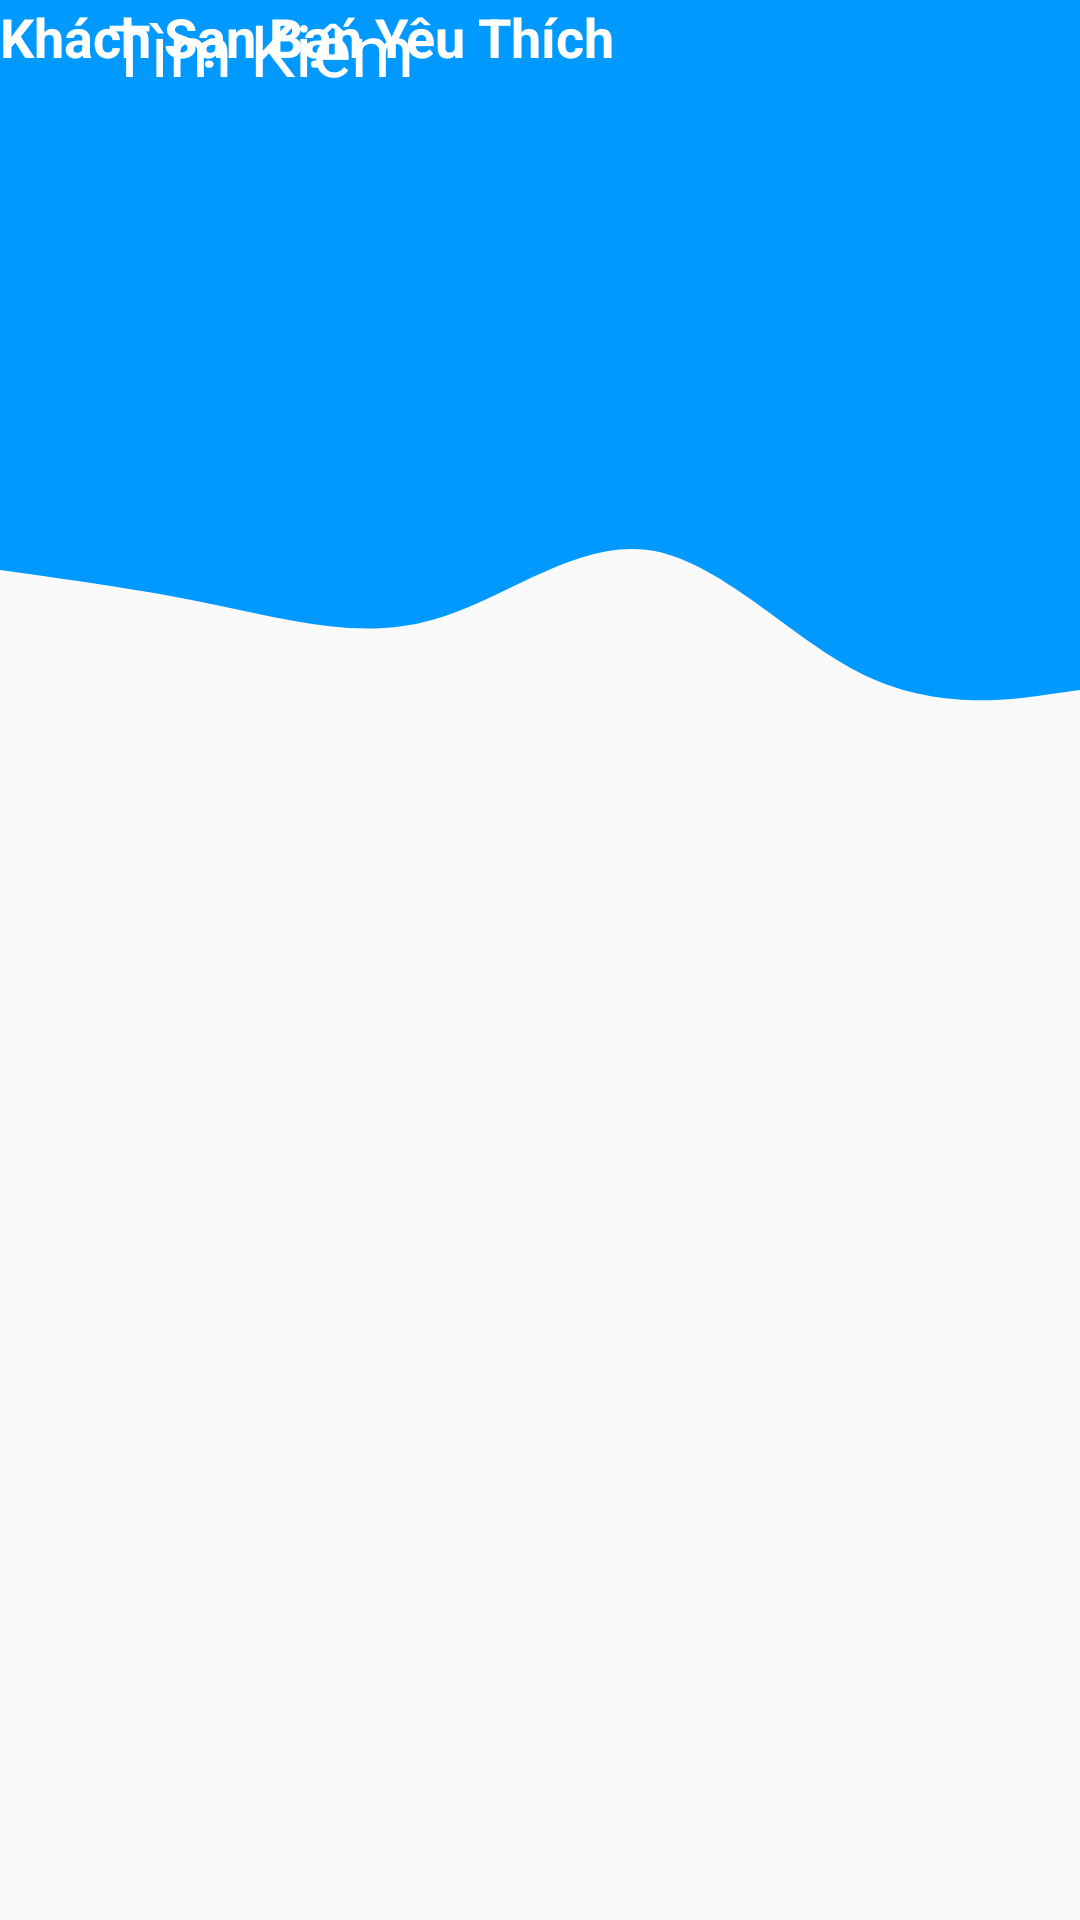

Android layout source for this screen:
<!-- AndroidManifest.xml: application theme Theme.FindHoTel -->
<!-- res/layout/detail_activity.xml -->
<?xml version="1.0" encoding="utf-8"?>
<androidx.constraintlayout.widget.ConstraintLayout
    xmlns:android="http://schemas.android.com/apk/res/android"
    xmlns:app="http://schemas.android.com/apk/res-auto"
    xmlns:tools="http://schemas.android.com/tools"
    android:layout_width="match_parent"
    android:layout_height="match_parent">

    <View
        android:id="@+id/view"
        android:layout_width="0dp"
        android:layout_height="100dp"
        android:background="@drawable/wave"
        app:layout_constraintEnd_toEndOf="parent"
        app:layout_constraintHorizontal_bias="0.0"
        app:layout_constraintStart_toStartOf="parent"
        app:layout_constraintTop_toBottomOf="@+id/topView2" />

    <View
        android:id="@+id/topView2"
        android:layout_width="0dp"
        android:layout_height="150dp"
        android:background="#0099ff"
        app:layout_constraintEnd_toEndOf="parent"
        app:layout_constraintHorizontal_bias="0.0"
        app:layout_constraintStart_toStartOf="parent"
        app:layout_constraintTop_toTopOf="parent" />

    <ImageView
        android:id="@+id/imageView"
        android:layout_width="wrap_content"
        android:layout_height="wrap_content"
        android:layout_marginTop="16dp"
        app:layout_constraintEnd_toEndOf="@+id/topView2"
        app:layout_constraintHorizontal_bias="0.948"
        app:layout_constraintStart_toStartOf="@+id/topView2"
        app:layout_constraintTop_toTopOf="parent"
        app:srcCompat="@drawable/hotel" />

    <TextView
        android:id="@+id/textView4"
        android:layout_width="wrap_content"
        android:layout_height="wrap_content"
        android:text="Tìm Kiếm"
        android:textColor="@color/white"
        android:textSize="24sp"
        app:layout_constraintEnd_toStartOf="@+id/imageView"
        app:layout_constraintHorizontal_bias="0.15"
        app:layout_constraintStart_toStartOf="parent"
        tools:layout_editor_absoluteY="16dp" />

    <TextView
        android:id="@+id/textView5"
        android:layout_width="wrap_content"
        android:layout_height="wrap_content"
        android:text="Khách Sạn Bạn Yêu Thích"
        android:textColor="@color/white"
        android:textSize="18sp"
        android:textStyle="bold"
        tools:layout_editor_absoluteX="29dp"
        tools:layout_editor_absoluteY="59dp" />

</androidx.constraintlayout.widget.ConstraintLayout>
<!-- resources referenced by this layout -->
<resources>
  <!-- drawable wave (drawable) -->
  <vector xmlns:android="http://schemas.android.com/apk/res/android"
      android:width="1440dp"
      android:height="320dp"
      android:viewportWidth="1440"
      android:viewportHeight="320">
    <path
        android:pathData="M0,128L48,133.3C96,139 192,149 288,165.3C384,181 480,203 576,181.3C672,160 768,96 864,106.7C960,117 1056,203 1152,240C1248,277 1344,267 1392,261.3L1440,256L1440,0L1392,0C1344,0 1248,0 1152,0C1056,0 960,0 864,0C768,0 672,0 576,0C480,0 384,0 288,0C192,0 96,0 48,0L0,0Z"
        android:fillColor="#0099ff"/>
  </vector>
  <style name="Theme.FindHoTel" parent="Theme.AppCompat.Light.DarkActionBar">
          
          <item name="colorPrimary">@color/purple_500</item>
          <item name="colorPrimaryVariant">@color/purple_700</item>
          <item name="colorOnPrimary">@color/white</item>
          
          <item name="colorSecondary">@color/teal_200</item>
          <item name="colorSecondaryVariant">@color/teal_700</item>
          <item name="colorOnSecondary">@color/black</item>
          
          <item name="android:statusBarColor" tools:targetApi="l">?attr/colorPrimaryVariant</item>
          
      </style>
  <!-- not gathered from this repository: default colours our renderer supplied (Android Studio template values) -->
  <color name="purple_500">#FF6200EE</color>
  <color name="purple_700">#FF3700B3</color>
  <color name="teal_200">#FF03DAC5</color>
  <color name="teal_700">#FF018786</color>
  <color name="black">#FF000000</color>
  <color name="white">#FFFFFFFF</color>
</resources>
